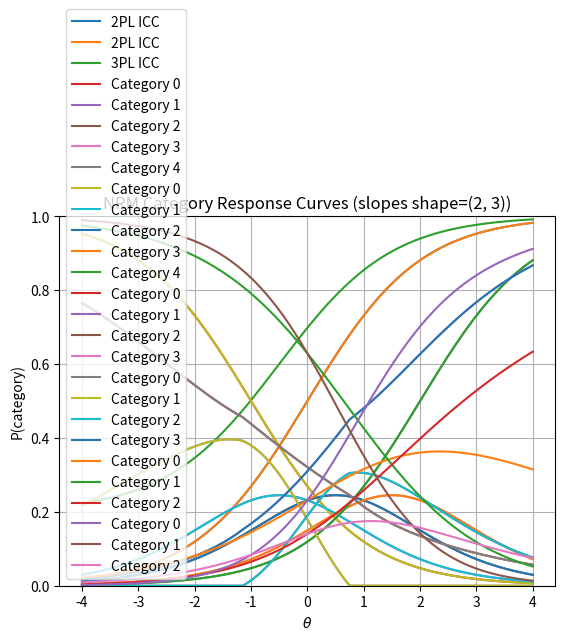

The script that saved this image:
import numpy as np
import matplotlib.pyplot as plt


class IRTItem:
    """Base class for IRT items."""

    def __init__(self, discrimination=1.0, difficulty=0.0):
        self.a = np.atleast_1d(discrimination).astype(float)
        self.b = difficulty  # may be None for polytomous models

    def _ensure_matrix(self, theta):
        """Always return theta as 2D array (n_persons, n_dim)."""
        theta = np.asarray(theta)
        if theta.ndim == 1:
            return theta[:, None]
        return theta

    def _linear_predictor(self, theta):
        """Compute z = theta @ a - b. Always returns (n,)."""
        theta = self._ensure_matrix(theta)
        z = theta @ self.a[:, None]  # (n,1)
        z = z.ravel()
        if self.b is not None:
            z = z - self.b
        return z

    def _prepare_theta_for_plot(self, theta_range, n_points):
        """Grid for plotting. If multi-D, vary first factor, fix others at 0."""
        theta = np.linspace(*theta_range, n_points)
        if self.a.size > 1:
            theta = np.column_stack([theta, np.zeros((n_points, self.a.size - 1))])
        return theta

    def simulate(self, theta):
        raise NotImplementedError

    def plot(self, theta_range=(-4, 4), n_points=200, cumulative=False):
        raise NotImplementedError


# ---------------------------
# Dichotomous items
# ---------------------------

class IRT2PLItem(IRTItem):
    """2PL binary item."""
    def __init__(self, discrimination=None, difficulty=None):
        if discrimination is None:
            discrimination = np.random.uniform(0.5, 2.0)   # slopes
        if difficulty is None:
            difficulty = np.random.uniform(-2, 2)          # threshold
        super().__init__(discrimination, difficulty)


    def p_correct(self, theta):
        z = self._linear_predictor(theta)
        return 1 / (1 + np.exp(-z))

    def simulate(self, theta):
        p = self.p_correct(theta)
        return np.random.binomial(1, p)

    def plot(self, theta_range=(-4, 4), n_points=200, cumulative=False):
        theta = self._prepare_theta_for_plot(theta_range, n_points)
        p = self.p_correct(theta)
        x = theta if np.asarray(theta).ndim == 1 else theta[:, 0]
        title_suffix = f"(a={self.a})"
        plt.plot(x, p, label="2PL ICC")
        plt.title("2PL Item Characteristic Curve " + title_suffix)
        plt.xlabel(r"$\theta$")
        plt.ylabel("P(correct)")
        plt.ylim(0, 1)
        plt.grid(True)
        plt.legend()
        plt.show()


class IRT3PLItem(IRT2PLItem):
    """3PL binary item with guessing parameter c."""
    def __init__(self, discrimination=None, difficulty=None, guessing=None):
        if discrimination is None:
            discrimination = np.random.uniform(0.5, 2.0)
        if difficulty is None:
            difficulty = np.random.uniform(-2, 2)
        if guessing is None:
            guessing = np.random.uniform(0.05, 0.25)
        super().__init__(discrimination, difficulty)
        self.c = guessing


    def p_correct(self, theta):
        z = self._linear_predictor(theta)
        return self.c + (1 - self.c) / (1 + np.exp(-z))

    def plot(self, theta_range=(-4, 4), n_points=200, cumulative=False):
        theta = self._prepare_theta_for_plot(theta_range, n_points)
        p = self.p_correct(theta)
        x = theta if np.asarray(theta).ndim == 1 else theta[:, 0]
        title_suffix = f"(a={self.a}, c={self.c:.2f})"
        plt.plot(x, p, label="3PL ICC")
        plt.title("3PL Item Characteristic Curve " + title_suffix)
        plt.xlabel(r"$\theta$")
        plt.ylabel("P(correct)")
        plt.ylim(0, 1)
        plt.grid(True)
        plt.legend()
        plt.show()


# ---------------------------
# Polytomous items
# ---------------------------
class GradedResponseItem(IRTItem):
    """Samejima's GRM for ordinal items, with conversion to/from mirt-style d."""

    def __init__(self, discrimination=None, thresholds=None, d=None, n_cats=5):
        if discrimination is None:
            discrimination = np.random.uniform(0.5, 2.0)
        self.a = np.atleast_1d(discrimination).astype(float)

        # Option 1: user provides Samejima thresholds b
        if thresholds is not None:
            self.b = np.array(thresholds, dtype=float)

        # Option 2: user provides mirt d-parameters
        elif d is not None:
            d = np.array(d, dtype=float)
            self.b = -d / self.a[0]

        # Option 3: generate random thresholds
        else:
            self.b = np.sort(np.random.uniform(-2, 2, size=n_cats - 1))

        self.b_global = None  # no global difficulty

    # --- aliases ---
    @property
    def thresholds(self):
        return self.b

    @property
    def kappa(self):
        return self.b

    @property
    def d(self):
        """mirt-style step parameters (vector)"""
        return -self.a[0] * self.b

    def category_probs(self, theta):
        theta = self._ensure_matrix(theta)
        z_core = (theta @ self.a[:, None]).ravel()[:, None]
        z = z_core - self.b[None, :]
        Pstar_inner = 1 / (1 + np.exp(-z))
        Pstar = np.hstack([
            np.ones((Pstar_inner.shape[0], 1)),
            Pstar_inner,
            np.zeros((Pstar_inner.shape[0], 1))
        ])
        probs = Pstar[:, :-1] - Pstar[:, 1:]
        probs = np.clip(probs, 1e-12, 1.0)
        probs /= probs.sum(axis=1, keepdims=True)
        return probs, Pstar

    def simulate(self, theta):
        probs, _ = self.category_probs(theta)
        return np.array([np.random.choice(len(p), p=p) for p in probs])

    def plot(self, theta_range=(-4, 4), n_points=200, cumulative=False):
        theta = self._prepare_theta_for_plot(theta_range, n_points)
        probs, Pstar = self.category_probs(theta)
        x = theta if np.asarray(theta).ndim == 1 else theta[:, 0]
        title_suffix = f"(a={self.a}, b={self.b}, d={self.d})"

        if cumulative:
            for k in range(1, Pstar.shape[1] - 1):
                plt.plot(x, Pstar[:, k], label=f"P*(≥{k})")
            plt.title("GRM Cumulative Curves " + title_suffix)
            plt.ylabel("Cumulative probability")
        else:
            for k in range(probs.shape[1]):
                plt.plot(x, probs[:, k], label=f"Category {k}")
            plt.title("GRM Category Response Curves " + title_suffix)
            plt.ylabel("P(category)")

        plt.xlabel(r"$\theta$")
        plt.ylim(0, 1)
        plt.grid(True)
        plt.legend()
        plt.show()



class HybridOrdinalItem(IRTItem):
    """Hybrid ordinal item with threshold-specific slopes."""
    def __init__(self, discrimination=None, difficulties=None, slopes=None, n_cats=4):
        if discrimination is None:
            discrimination = np.random.uniform(0.5, 2.0)
        if difficulties is None:
            difficulties = np.sort(np.random.uniform(-2, 2, size=n_cats - 1))
        if slopes is None:
            slopes = np.random.uniform(0.5, 2.0, size=len(difficulties))
        self.b = np.array(difficulties, dtype=float)
        self.slopes = np.array(slopes, dtype=float)
        self.a = np.atleast_1d(discrimination).astype(float)
        self.b_global = None

    @property
    def thresholds(self):
        return self.b

    @property
    def kappa(self):
        return self.b

    @property
    def d(self):
        return -self.b

    def category_probs(self, theta):
        theta = self._ensure_matrix(theta)
        z_core = (theta @ self.a[:, None])  # (n,1)
        z = self.slopes[None, :] * (z_core - self.b[None, :])
        Pstar_inner = 1 / (1 + np.exp(-z))
        Pstar = np.hstack([
            np.ones((Pstar_inner.shape[0], 1)),
            Pstar_inner,
            np.zeros((Pstar_inner.shape[0], 1))
        ])
        probs = Pstar[:, :-1] - Pstar[:, 1:]
        probs = np.clip(probs, 1e-12, 1.0)
        probs /= probs.sum(axis=1, keepdims=True)
        return probs, Pstar

    def simulate(self, theta):
        probs, _ = self.category_probs(theta)
        return np.array([np.random.choice(len(p), p=p) for p in probs])

    def plot(self, theta_range=(-4, 4), n_points=200, cumulative=False):
        theta = self._prepare_theta_for_plot(theta_range, n_points)
        probs, Pstar = self.category_probs(theta)
        x = theta if np.asarray(theta).ndim == 1 else theta[:, 0]
        title_suffix = f"(a={self.a}, b={self.b}, d={self.d}, slopes={self.slopes})"

        if cumulative:
            for k in range(1, Pstar.shape[1] - 1):
                plt.plot(x, Pstar[:, k], label=f"P*(≥{k})")
            plt.title("Hybrid Ordinal Cumulative Curves " + title_suffix)
            plt.ylabel("Cumulative probability")
        else:
            for k in range(probs.shape[1]):
                plt.plot(x, probs[:, k], label=f"Category {k}")
            plt.title("Hybrid Ordinal Category Curves " + title_suffix)
            plt.ylabel("P(category)")

        plt.xlabel(r"$\theta$")
        plt.ylim(0, 1)
        plt.grid(True)
        plt.legend()
        plt.show()


class NominalResponseItem(IRTItem):
    """Bock's NRM for nominal categories."""
    def __init__(self, slopes=None, intercepts=None, n_cats=3, n_dim=1):
        if slopes is None:
            slopes = np.random.uniform(-1, 1, size=(n_dim, n_cats))
        if intercepts is None:
            intercepts = np.random.uniform(-1, 1, size=n_cats)
        self.slopes = np.atleast_2d(slopes).astype(float)
        self.intercepts = np.array(intercepts, dtype=float)
        self.b = None
        self.a = np.ones(self.slopes.shape[0], dtype=float)


    def category_probs(self, theta):
        theta = self._ensure_matrix(theta)
        z = theta @ self.slopes + self.intercepts[None, :]
        z_shift = z - np.max(z, axis=1, keepdims=True)
        expz = np.exp(z_shift)
        probs = expz / expz.sum(axis=1, keepdims=True)
        return probs

    def simulate(self, theta):
        probs = self.category_probs(theta)
        return np.array([np.random.choice(len(p), p=p) for p in probs])

    def plot(self, theta_range=(-4, 4), n_points=200, cumulative=False):
        theta = self._prepare_theta_for_plot(theta_range, n_points)
        probs = self.category_probs(theta)
        x = theta if np.asarray(theta).ndim == 1 else theta[:, 0]
        title_suffix = f"(slopes shape={self.slopes.shape})"
        for k in range(probs.shape[1]):
            plt.plot(x, probs[:, k], label=f"Category {k}")
        plt.title("NRM Category Response Curves " + title_suffix)
        plt.xlabel(r"$\theta$")
        plt.ylabel("P(category)")
        plt.ylim(0, 1)
        plt.grid(True)
        plt.legend()
        plt.show()


# ---------------------------
# Example usage
# ---------------------------
if __name__ == "__main__":
    np.random.seed(123)

    theta_trait = np.random.normal(0, 1, size=200)
    theta_method = np.random.normal(0, 1, size=200)
    theta_2d = np.column_stack([theta_trait, theta_method])

    # --- 2PL ---
    print("\n--- 2PL ---")
    item_trait = IRT2PLItem(discrimination=1.0, difficulty=0.0)
    item_trait.plot()
    print("2PL trait-only simulate:", item_trait.simulate(theta_trait)[:10])

    item_trait_method = IRT2PLItem(discrimination=[1.0, 0.4], difficulty=0.0)
    item_trait_method.plot()
    print("2PL trait+method simulate:", item_trait_method.simulate(theta_2d)[:10])

    # --- 3PL ---
    print("\n--- 3PL ---")
    item3pl = IRT3PLItem(discrimination=1.0, difficulty=-0.5, guessing=0.2)
    item3pl.plot()
    print("3PL simulate:", item3pl.simulate(theta_trait)[:10])

    # --- GRM ---
    print("\n--- GRM ---")
    grm_trait = GradedResponseItem(1.0, thresholds=[-1, 0, 1, 2])
    grm_trait.plot(cumulative=False)
    print("GRM trait-only simulate:", grm_trait.simulate(theta_trait)[:10])

    grm_trait_method = GradedResponseItem(discrimination=[1.0, 0.3],
                                          thresholds=[-1, 0, 1, 2])
    grm_trait_method.plot(cumulative=False)
    print("GRM trait+method simulate:", grm_trait_method.simulate(theta_2d)[:10])

    # --- Hybrid Ordinal ---
    print("\n--- Hybrid ---")
    hybrid_trait = HybridOrdinalItem(discrimination=1.0,
                                     difficulties=[-1.5, 0.0, 1.0],
                                     slopes=[0.5, 1.5, 0.8])
    hybrid_trait.plot(cumulative=False)
    print("Hybrid trait-only simulate:", hybrid_trait.simulate(theta_trait)[:10])

    hybrid_trait_method = HybridOrdinalItem(discrimination=[1.0, 0.4],
                                            difficulties=[-1.5, 0.0, 1.0],
                                            slopes=[0.5, 1.5, 0.8])
    hybrid_trait_method.plot(cumulative=False)
    print("Hybrid trait+method simulate:", hybrid_trait_method.simulate(theta_2d)[:10])

    # --- NRM ---
    print("\n--- NRM ---")
    nrm_trait = NominalResponseItem(slopes=[[0.5, -0.2, 0.8]],
                                    intercepts=[0.0, 1.0, -0.5])
    nrm_trait.plot()
    print("NRM trait-only simulate:", nrm_trait.simulate(theta_trait)[:10])

    nrm_trait_method = NominalResponseItem(slopes=[[0.8, -0.5, 0.3],
                                                   [0.3,  0.2, -0.1]],
                                           intercepts=[0.0, 1.0, -0.5])
    nrm_trait_method.plot()
    print("NRM trait+method simulate:", nrm_trait_method.simulate(theta_2d)[:10])
